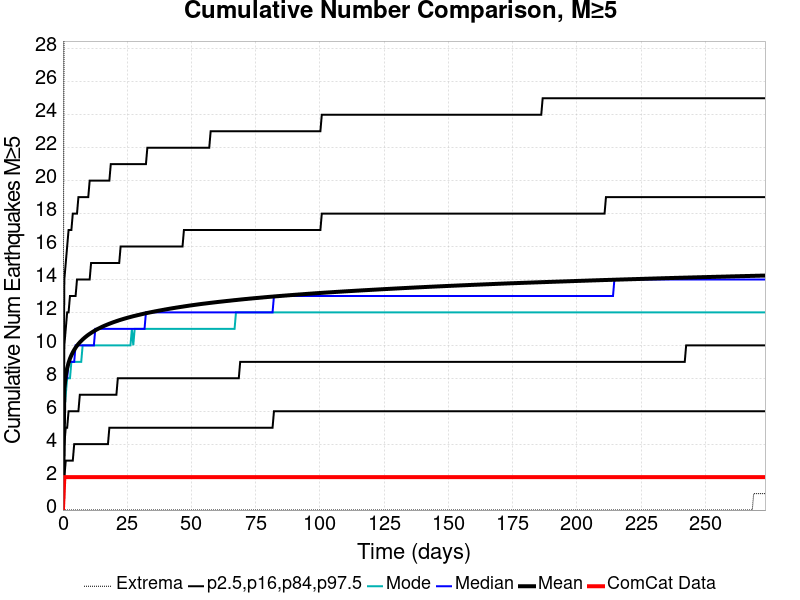

The data file committed next to this chart (first rows):
Time (days), ComCat Data, Simulation Mean, Simulation Median, Simulation Mode, Simulation Minimum, Simulation Maximum, 2.5 %-ile, 16 %-ile, 84 %-ile, 97.5 %-ile
0.0, 0.0, 0.0, 0.0, 0.0, 0.0, 0.0, 0.0, 0.0, 0.0, 0.0
0.5475, 2.0, 7.375, 7.0, 6.0, 0.0, 37.0, 2.0, 4.0, 10.0, 14.0
1.095, 2.0, 8.157, 8.0, 7.0, 0.0, 37.0, 3.0, 5.0, 11.0, 15.0
1.642, 2.0, 8.616, 8.0, 8.0, 0.0, 37.0, 3.0, 5.0, 12.0, 16.0
2.19, 2.0, 8.942, 9.0, 8.0, 0.0, 37.0, 3.0, 6.0, 12.0, 17.0
2.737, 2.0, 9.195, 9.0, 8.0, 0.0, 38.0, 3.0, 6.0, 13.0, 17.0
3.285, 2.0, 9.399, 9.0, 9.0, 0.0, 39.0, 3.0, 6.0, 13.0, 17.0
3.832, 2.0, 9.574, 9.0, 9.0, 0.0, 39.0, 3.0, 6.0, 13.0, 18.0
4.38, 2.0, 9.726, 9.0, 9.0, 0.0, 39.0, 4.0, 6.0, 13.0, 18.0
4.927, 2.0, 9.86, 10.0, 9.0, 0.0, 40.0, 4.0, 6.0, 13.0, 18.0
5.475, 2.0, 9.979, 10.0, 9.0, 0.0, 40.0, 4.0, 6.0, 14.0, 18.0
6.022, 2.0, 10.09, 10.0, 9.0, 0.0, 40.0, 4.0, 6.0, 14.0, 19.0
6.57, 2.0, 10.18, 10.0, 9.0, 0.0, 40.0, 4.0, 7.0, 14.0, 19.0
7.117, 2.0, 10.27, 10.0, 9.0, 0.0, 40.0, 4.0, 7.0, 14.0, 19.0
7.665, 2.0, 10.36, 10.0, 10.0, 0.0, 40.0, 4.0, 7.0, 14.0, 19.0
8.212, 2.0, 10.43, 10.0, 10.0, 0.0, 40.0, 4.0, 7.0, 14.0, 19.0
8.76, 2.0, 10.51, 10.0, 10.0, 0.0, 40.0, 4.0, 7.0, 14.0, 19.0
9.307, 2.0, 10.57, 10.0, 10.0, 0.0, 40.0, 4.0, 7.0, 14.0, 19.0
9.855, 2.0, 10.64, 10.0, 10.0, 0.0, 40.0, 4.0, 7.0, 14.0, 19.0
10.4, 2.0, 10.7, 10.0, 10.0, 0.0, 40.0, 4.0, 7.0, 14.0, 20.0
10.95, 2.0, 10.75, 10.0, 10.0, 0.0, 41.0, 4.0, 7.0, 15.0, 20.0
11.5, 2.0, 10.81, 10.0, 10.0, 0.0, 42.0, 4.0, 7.0, 15.0, 20.0
12.04, 2.0, 10.86, 10.0, 10.0, 0.0, 42.0, 4.0, 7.0, 15.0, 20.0
12.59, 2.0, 10.91, 11.0, 10.0, 0.0, 42.0, 4.0, 7.0, 15.0, 20.0
13.14, 2.0, 10.96, 11.0, 10.0, 0.0, 42.0, 4.0, 7.0, 15.0, 20.0
13.69, 2.0, 11.01, 11.0, 10.0, 0.0, 43.0, 4.0, 7.0, 15.0, 20.0
14.23, 2.0, 11.05, 11.0, 10.0, 0.0, 43.0, 4.0, 7.0, 15.0, 20.0
14.78, 2.0, 11.09, 11.0, 10.0, 0.0, 45.0, 4.0, 7.0, 15.0, 20.0
15.33, 2.0, 11.13, 11.0, 10.0, 0.0, 45.0, 4.0, 7.0, 15.0, 20.0
15.88, 2.0, 11.17, 11.0, 10.0, 0.0, 45.0, 4.0, 7.0, 15.0, 20.0
16.42, 2.0, 11.21, 11.0, 10.0, 0.0, 45.0, 4.0, 7.0, 15.0, 20.0
16.97, 2.0, 11.24, 11.0, 10.0, 0.0, 45.0, 4.0, 7.0, 15.0, 20.0
17.52, 2.0, 11.28, 11.0, 10.0, 0.0, 45.0, 4.0, 7.0, 15.0, 20.0
18.07, 2.0, 11.31, 11.0, 10.0, 0.0, 45.0, 5.0, 7.0, 15.0, 20.0
18.61, 2.0, 11.34, 11.0, 10.0, 0.0, 45.0, 5.0, 7.0, 15.0, 21.0
19.16, 2.0, 11.38, 11.0, 10.0, 0.0, 45.0, 5.0, 7.0, 15.0, 21.0
19.71, 2.0, 11.41, 11.0, 10.0, 0.0, 45.0, 5.0, 7.0, 15.0, 21.0
20.26, 2.0, 11.44, 11.0, 10.0, 0.0, 45.0, 5.0, 7.0, 15.0, 21.0
20.8, 2.0, 11.47, 11.0, 10.0, 0.0, 45.0, 5.0, 7.0, 15.0, 21.0
21.35, 2.0, 11.5, 11.0, 10.0, 0.0, 45.0, 5.0, 8.0, 15.0, 21.0
21.9, 2.0, 11.53, 11.0, 10.0, 0.0, 45.0, 5.0, 8.0, 15.0, 21.0
22.45, 2.0, 11.55, 11.0, 10.0, 0.0, 45.0, 5.0, 8.0, 16.0, 21.0
22.99, 2.0, 11.58, 11.0, 10.0, 0.0, 45.0, 5.0, 8.0, 16.0, 21.0
23.54, 2.0, 11.6, 11.0, 10.0, 0.0, 45.0, 5.0, 8.0, 16.0, 21.0
24.09, 2.0, 11.63, 11.0, 10.0, 0.0, 45.0, 5.0, 8.0, 16.0, 21.0
24.64, 2.0, 11.65, 11.0, 10.0, 0.0, 46.0, 5.0, 8.0, 16.0, 21.0
25.18, 2.0, 11.68, 11.0, 10.0, 0.0, 46.0, 5.0, 8.0, 16.0, 21.0
25.73, 2.0, 11.7, 11.0, 10.0, 0.0, 46.0, 5.0, 8.0, 16.0, 21.0
26.28, 2.0, 11.72, 11.0, 10.0, 0.0, 46.0, 5.0, 8.0, 16.0, 21.0
26.83, 2.0, 11.75, 11.0, 11.0, 0.0, 46.0, 5.0, 8.0, 16.0, 21.0
27.37, 2.0, 11.77, 11.0, 10.0, 0.0, 46.0, 5.0, 8.0, 16.0, 21.0
27.92, 2.0, 11.79, 11.0, 11.0, 0.0, 46.0, 5.0, 8.0, 16.0, 21.0
28.47, 2.0, 11.81, 11.0, 11.0, 0.0, 46.0, 5.0, 8.0, 16.0, 21.0
29.02, 2.0, 11.83, 11.0, 11.0, 0.0, 46.0, 5.0, 8.0, 16.0, 21.0
29.56, 2.0, 11.85, 11.0, 11.0, 0.0, 47.0, 5.0, 8.0, 16.0, 21.0
30.11, 2.0, 11.87, 11.0, 11.0, 0.0, 47.0, 5.0, 8.0, 16.0, 21.0
30.66, 2.0, 11.89, 11.0, 11.0, 0.0, 47.0, 5.0, 8.0, 16.0, 21.0
31.21, 2.0, 11.91, 11.0, 11.0, 0.0, 47.0, 5.0, 8.0, 16.0, 21.0
31.75, 2.0, 11.93, 11.0, 11.0, 0.0, 47.0, 5.0, 8.0, 16.0, 21.0
32.3, 2.0, 11.95, 12.0, 11.0, 0.0, 47.0, 5.0, 8.0, 16.0, 21.0
... 440 more rows
